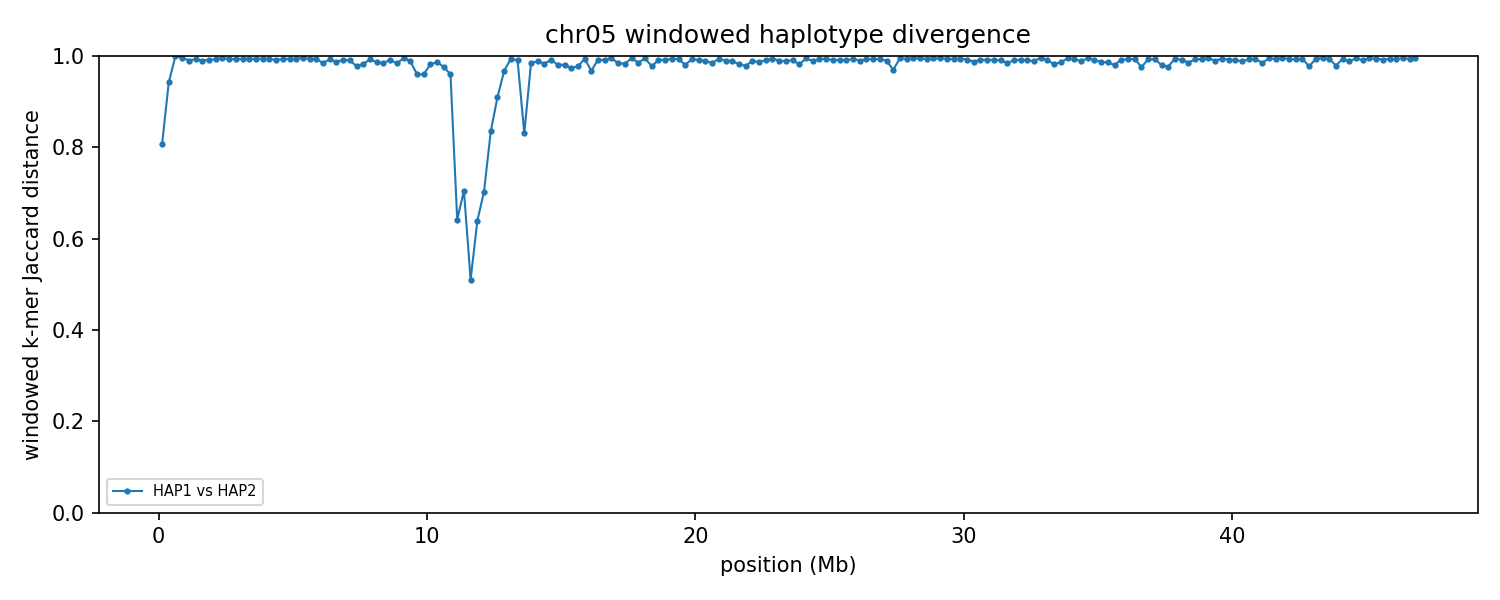

The data file committed next to this chart (first rows):
chrom	win_start	win_end	unit_a	unit_b	hap_a	hap_b	kmers_a	kmers_b	shared	union	jaccard_distance
5	1	250000	HAP1_chr05	HAP2_chr05	HAP1	HAP2	7534	18661	4250	21945	0.8063
5	250001	500000	HAP1_chr05	HAP2_chr05	HAP1	HAP2	39294	5509	2435	42368	0.9425
5	500001	750000	HAP1_chr05	HAP2_chr05	HAP1	HAP2	216805	5604	6	222403	1
5	750001	1000000	HAP1_chr05	HAP2_chr05	HAP1	HAP2	237893	76508	1120	313281	0.9964
5	1000001	1250000	HAP1_chr05	HAP2_chr05	HAP1	HAP2	240817	226971	4577	463211	0.9901
5	1250001	1500000	HAP1_chr05	HAP2_chr05	HAP1	HAP2	241707	236978	3379	475306	0.9929
5	1500001	1750000	HAP1_chr05	HAP2_chr05	HAP1	HAP2	238313	236575	4789	470099	0.9898
5	1750001	2000000	HAP1_chr05	HAP2_chr05	HAP1	HAP2	232408	243475	3873	472010	0.9918
5	2000001	2250000	HAP1_chr05	HAP2_chr05	HAP1	HAP2	205038	238566	3219	440385	0.9927
5	2250001	2500000	HAP1_chr05	HAP2_chr05	HAP1	HAP2	245712	215308	2500	458520	0.9945
5	2500001	2750000	HAP1_chr05	HAP2_chr05	HAP1	HAP2	243525	223737	2653	464609	0.9943
5	2750001	3000000	HAP1_chr05	HAP2_chr05	HAP1	HAP2	240636	234316	3298	471654	0.993
5	3000001	3250000	HAP1_chr05	HAP2_chr05	HAP1	HAP2	244710	230254	2829	472135	0.994
5	3250001	3500000	HAP1_chr05	HAP2_chr05	HAP1	HAP2	240718	230552	2718	468552	0.9942
5	3500001	3750000	HAP1_chr05	HAP2_chr05	HAP1	HAP2	242445	244155	3051	483549	0.9937
5	3750001	4000000	HAP1_chr05	HAP2_chr05	HAP1	HAP2	245245	245774	2774	488245	0.9943
5	4000001	4250000	HAP1_chr05	HAP2_chr05	HAP1	HAP2	240515	236397	2993	473919	0.9937
5	4250001	4500000	HAP1_chr05	HAP2_chr05	HAP1	HAP2	225728	240541	3891	462378	0.9916
5	4500001	4750000	HAP1_chr05	HAP2_chr05	HAP1	HAP2	240802	234285	3068	472019	0.9935
5	4750001	5000000	HAP1_chr05	HAP2_chr05	HAP1	HAP2	239241	240166	2841	476566	0.994
5	5000001	5250000	HAP1_chr05	HAP2_chr05	HAP1	HAP2	241647	217671	2965	456353	0.9935
5	5250001	5500000	HAP1_chr05	HAP2_chr05	HAP1	HAP2	182943	243111	1734	424320	0.9959
5	5500001	5750000	HAP1_chr05	HAP2_chr05	HAP1	HAP2	232004	237871	2891	466984	0.9938
5	5750001	6000000	HAP1_chr05	HAP2_chr05	HAP1	HAP2	235928	238069	2844	471153	0.994
5	6000001	6250000	HAP1_chr05	HAP2_chr05	HAP1	HAP2	237071	242021	7525	471567	0.984
5	6250001	6500000	HAP1_chr05	HAP2_chr05	HAP1	HAP2	238520	234122	3324	469318	0.9929
5	6500001	6750000	HAP1_chr05	HAP2_chr05	HAP1	HAP2	232966	224448	5958	451456	0.9868
5	6750001	7000000	HAP1_chr05	HAP2_chr05	HAP1	HAP2	225861	239989	3765	462085	0.9919
5	7000001	7250000	HAP1_chr05	HAP2_chr05	HAP1	HAP2	240832	235514	4599	471747	0.9903
5	7250001	7500000	HAP1_chr05	HAP2_chr05	HAP1	HAP2	239899	231594	10328	461165	0.9776
5	7500001	7750000	HAP1_chr05	HAP2_chr05	HAP1	HAP2	216465	232559	7520	441504	0.983
5	7750001	8000000	HAP1_chr05	HAP2_chr05	HAP1	HAP2	223174	239312	3501	458985	0.9924
5	8000001	8250000	HAP1_chr05	HAP2_chr05	HAP1	HAP2	238788	235606	6442	467952	0.9862
5	8250001	8500000	HAP1_chr05	HAP2_chr05	HAP1	HAP2	238207	236254	7197	467264	0.9846
5	8500001	8750000	HAP1_chr05	HAP2_chr05	HAP1	HAP2	227893	240912	3867	464938	0.9917
5	8750001	9000000	HAP1_chr05	HAP2_chr05	HAP1	HAP2	227434	242434	7583	462285	0.9836
5	9000001	9250000	HAP1_chr05	HAP2_chr05	HAP1	HAP2	216616	221692	2033	436275	0.9953
5	9250001	9500000	HAP1_chr05	HAP2_chr05	HAP1	HAP2	210875	235238	4847	441266	0.989
5	9500001	9750000	HAP1_chr05	HAP2_chr05	HAP1	HAP2	213333	204993	16042	402284	0.9601
5	9750001	10000000	HAP1_chr05	HAP2_chr05	HAP1	HAP2	218210	213110	16750	414570	0.9596
5	10000001	10250000	HAP1_chr05	HAP2_chr05	HAP1	HAP2	86140	216035	5433	296742	0.9817
5	10250001	10500000	HAP1_chr05	HAP2_chr05	HAP1	HAP2	26293	213576	3183	236686	0.9866
5	10500001	10750000	HAP1_chr05	HAP2_chr05	HAP1	HAP2	31141	210957	5689	236409	0.9759
5	10750001	11000000	HAP1_chr05	HAP2_chr05	HAP1	HAP2	25308	116381	5483	136206	0.9597
5	11000001	11250000	HAP1_chr05	HAP2_chr05	HAP1	HAP2	30561	25587	14808	41340	0.6418
5	11250001	11500000	HAP1_chr05	HAP2_chr05	HAP1	HAP2	25264	23820	11181	37903	0.705
5	11500001	11750000	HAP1_chr05	HAP2_chr05	HAP1	HAP2	21713	25339	15469	31583	0.5102
5	11750001	12000000	HAP1_chr05	HAP2_chr05	HAP1	HAP2	22536	17602	10650	29488	0.6388
5	12000001	12250000	HAP1_chr05	HAP2_chr05	HAP1	HAP2	21038	19572	9296	31314	0.7031
5	12250001	12500000	HAP1_chr05	HAP2_chr05	HAP1	HAP2	24581	9867	4888	29560	0.8346
5	12500001	12750000	HAP1_chr05	HAP2_chr05	HAP1	HAP2	25557	88983	9493	105047	0.9096
5	12750001	13000000	HAP1_chr05	HAP2_chr05	HAP1	HAP2	24540	101063	3977	121626	0.9673
5	13000001	13250000	HAP1_chr05	HAP2_chr05	HAP1	HAP2	57200	226863	1692	282371	0.994
5	13250001	13500000	HAP1_chr05	HAP2_chr05	HAP1	HAP2	95091	225748	2987	317852	0.9906
5	13500001	13750000	HAP1_chr05	HAP2_chr05	HAP1	HAP2	225659	229637	65865	389431	0.8309
5	13750001	14000000	HAP1_chr05	HAP2_chr05	HAP1	HAP2	220404	234491	7135	447760	0.9841
5	14000001	14250000	HAP1_chr05	HAP2_chr05	HAP1	HAP2	208726	237736	4955	441507	0.9888
5	14250001	14500000	HAP1_chr05	HAP2_chr05	HAP1	HAP2	232762	194600	6939	420423	0.9835
5	14500001	14750000	HAP1_chr05	HAP2_chr05	HAP1	HAP2	226787	211368	3653	434502	0.9916
5	14750001	15000000	HAP1_chr05	HAP2_chr05	HAP1	HAP2	219350	184754	7697	396407	0.9806
... 128 more rows
